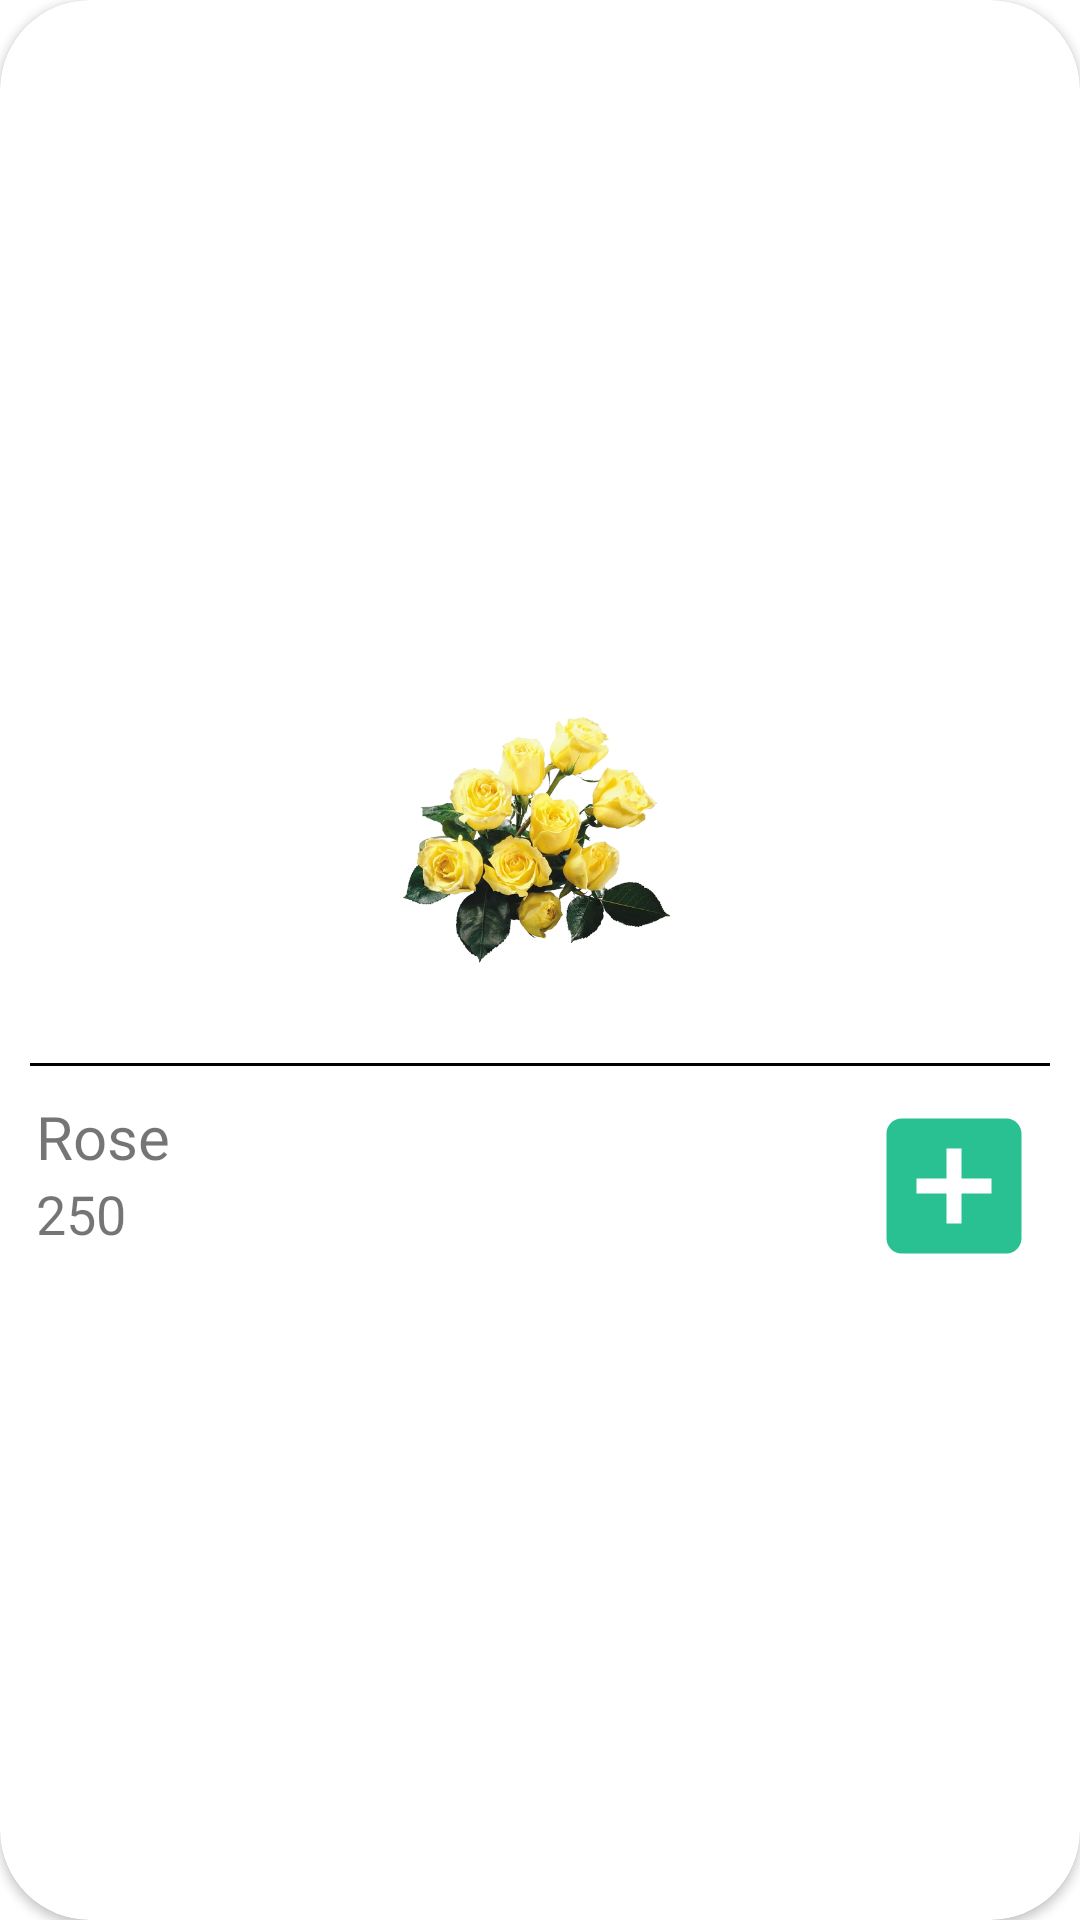

Android layout source for this screen:
<!-- AndroidManifest.xml: application theme Theme.FlowerValley -->
<!-- res/layout/flower_design_item.xml -->
<?xml version="1.0" encoding="utf-8"?>
<androidx.cardview.widget.CardView android:layout_width="160dp"
    android:layout_height="220dp"
    xmlns:app="http://schemas.android.com/apk/res-auto"
    android:layout_margin="10dp"
    app:cardCornerRadius="30dp"
    android:foreground="?android:attr/selectableItemBackground"
    xmlns:android="http://schemas.android.com/apk/res/android">

    <androidx.appcompat.widget.LinearLayoutCompat
        android:layout_width="match_parent"
        android:layout_height="match_parent"
        android:gravity="center"
        android:orientation="vertical">

        <androidx.appcompat.widget.AppCompatImageView
            android:id="@+id/flower_image"
            android:layout_width="130dp"
            android:layout_height="130dp"
            android:padding="2dp"
            android:src="@drawable/img_item_flower" />

        <View
            android:layout_width="match_parent"
            android:layout_height="1dp"
            android:layout_margin="10dp"
            android:background="@color/black" />


        <RelativeLayout
            android:layout_width="match_parent"
            android:layout_height="wrap_content"
            android:layout_marginStart="12dp"
            android:layout_marginEnd="12dp">

            <androidx.appcompat.widget.AppCompatTextView
                android:id="@+id/flower_name1"
                android:layout_width="wrap_content"
                android:layout_height="wrap_content"
                android:fontFamily="@font/poppins_medium"
                android:text="@string/rose"
                android:textSize="20sp" />

            <androidx.appcompat.widget.AppCompatTextView
                android:id="@+id/flower_price"
                android:layout_width="wrap_content"
                android:layout_height="wrap_content"
                android:layout_below="@+id/flower_name1"
                android:text="250"
                android:textSize="18sp" />


            <androidx.appcompat.widget.AppCompatImageView
                android:layout_width="60dp"
                android:layout_height="60dp"
                android:layout_alignParentEnd="true"
                android:layout_centerVertical="true"
                android:src="@drawable/ic_add" />

        </RelativeLayout>
    </androidx.appcompat.widget.LinearLayoutCompat>
</androidx.cardview.widget.CardView>
<!-- resources referenced by this layout -->
<resources>
  <color name="black">#FF000000</color>
  <!-- drawable ic_add (drawable) -->
  <vector android:height="24dp" android:tint="#2AC192"
      android:viewportHeight="24" android:viewportWidth="24"
      android:width="24dp" xmlns:android="http://schemas.android.com/apk/res/android">
      <path android:fillColor="@android:color/white" android:pathData="M19,3L5,3c-1.11,0 -2,0.9 -2,2v14c0,1.1 0.89,2 2,2h14c1.1,0 2,-0.9 2,-2L21,5c0,-1.1 -0.9,-2 -2,-2zM17,13h-4v4h-2v-4L7,13v-2h4L11,7h2v4h4v2z"/>
  </vector>
  <!-- drawable img_item_flower: png bitmap (drawable-v24, 250409 bytes) -->
  <string name="rose">Rose</string>
  <style name="Theme.FlowerValley" parent="Theme.MaterialComponents.DayNight.NoActionBar">
          
          <item name="colorPrimary">@color/green_200</item>
          <item name="colorPrimaryVariant">#00a67a</item>
          <item name="colorOnPrimary">@color/white</item>
          
          <item name="colorSecondary">@color/teal_200</item>
          <item name="colorSecondaryVariant">@color/green_700</item>
          <item name="colorOnSecondary">@color/black</item>
          
          <item name="android:statusBarColor" tools:targetApi="l">?attr/colorPrimaryVariant</item>
          
      </style>
  <color name="green_200">#0DB186</color>
  <color name="white">#FFFFFFFF</color>
  <color name="teal_200">#FF03DAC5</color>
  <color name="green_700">#00a67a</color>
</resources>
